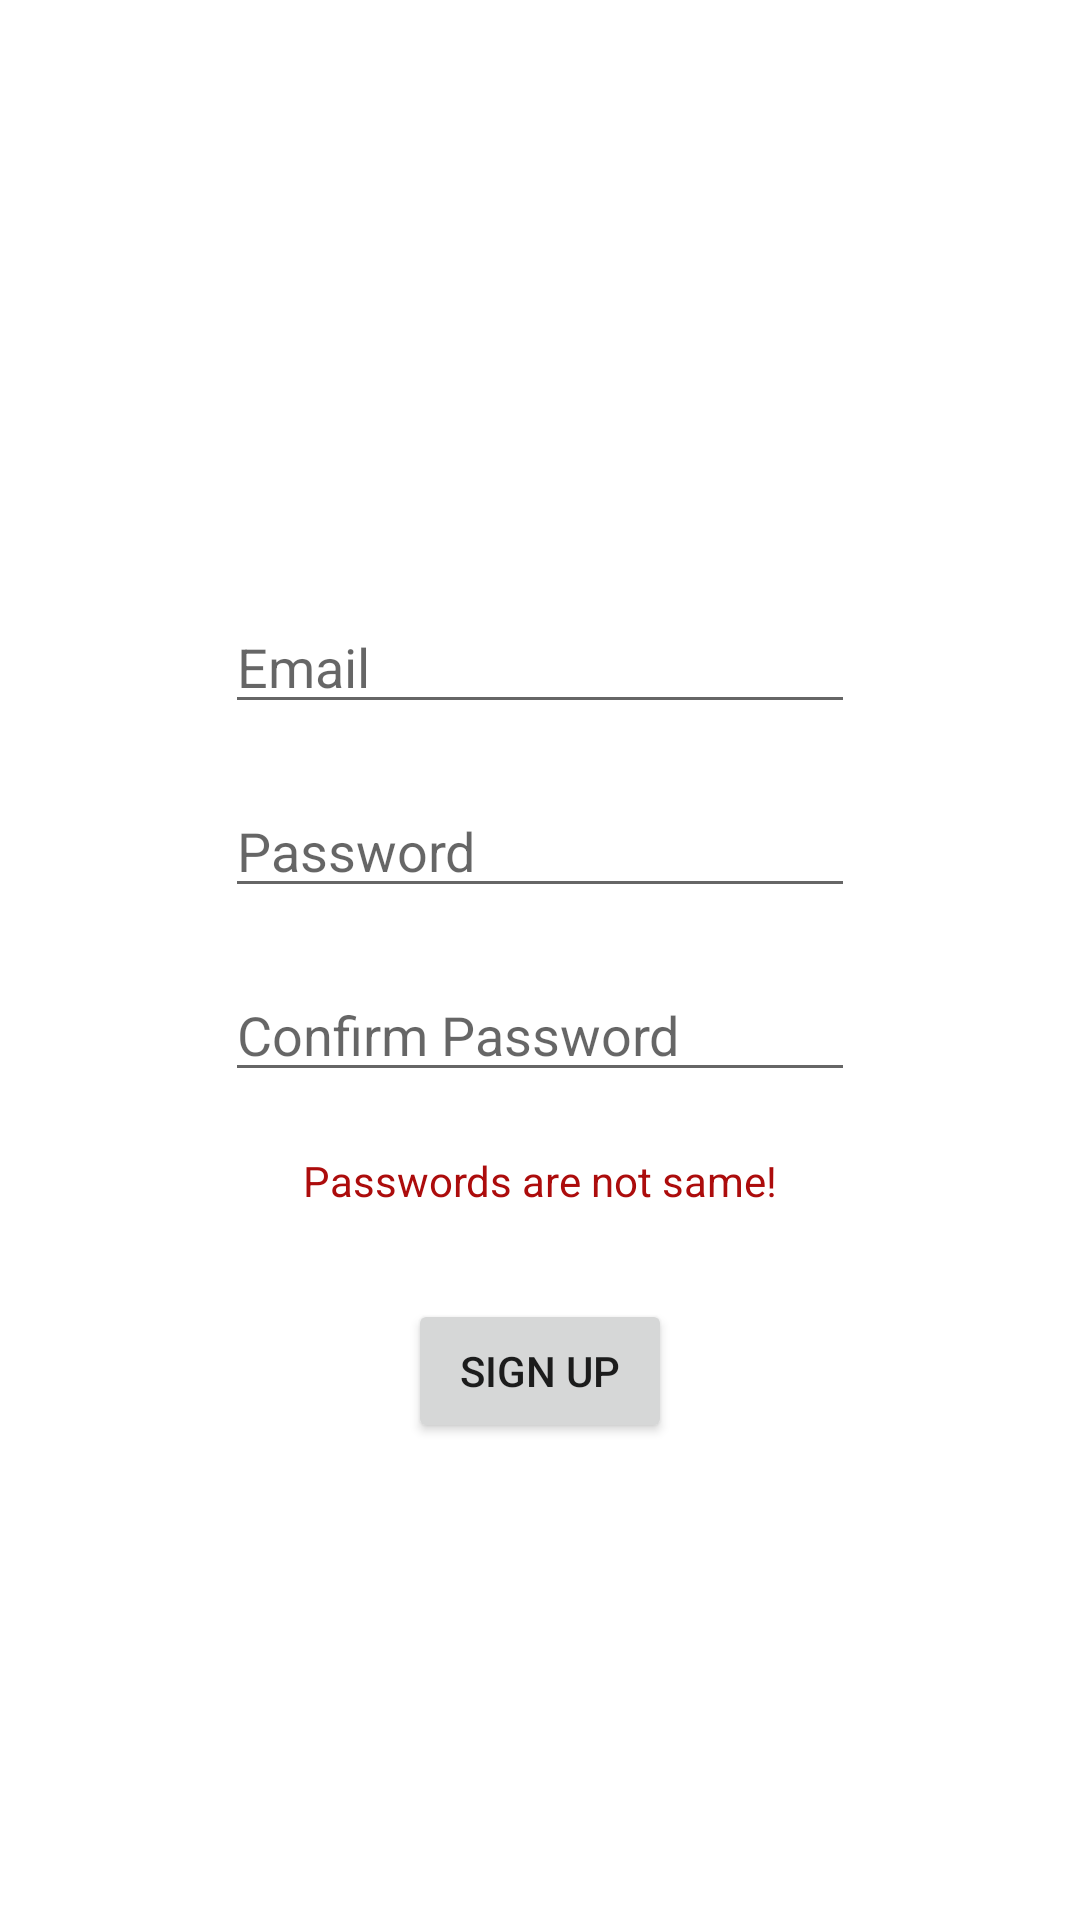

Write the Android layout XML for this screen, with the resource values it uses.
<!-- AndroidManifest.xml: application theme Theme.MaterialComponents.Light.NoActionBar -->
<!-- res/layout/activity_sign_up.xml -->
<?xml version="1.0" encoding="utf-8"?>
<androidx.constraintlayout.widget.ConstraintLayout xmlns:android="http://schemas.android.com/apk/res/android"
    xmlns:app="http://schemas.android.com/apk/res-auto"
    xmlns:tools="http://schemas.android.com/tools"
    android:layout_width="match_parent"
    android:layout_height="match_parent"
    tools:context=".SignUpActivity">

    <EditText
        android:id="@+id/signUp_editTextTextEmailAddress"
        android:layout_width="wrap_content"
        android:layout_height="wrap_content"
        android:layout_marginTop="200dp"
        android:ems="10"
        android:hint="@string/signup_editText_email"
        android:inputType="textEmailAddress"
        app:layout_constraintEnd_toEndOf="parent"
        app:layout_constraintStart_toStartOf="parent"
        app:layout_constraintTop_toTopOf="parent" />

    <EditText
        android:id="@+id/signUp_editTextPassword2"
        android:layout_width="wrap_content"
        android:layout_height="wrap_content"
        android:layout_marginTop="20dp"
        android:ems="10"
        android:hint="@string/signup_editText_password"
        android:inputType="textPassword"
        app:layout_constraintEnd_toEndOf="parent"
        app:layout_constraintStart_toStartOf="parent"
        app:layout_constraintTop_toBottomOf="@+id/signUp_editTextTextEmailAddress" />

    <EditText
        android:id="@+id/signUp_editTextPassword"
        android:layout_width="wrap_content"
        android:layout_height="wrap_content"
        android:layout_marginTop="20dp"
        android:ems="10"
        android:hint="@string/signup_editText_confirmPassword"
        android:inputType="textPassword"
        app:layout_constraintEnd_toEndOf="parent"
        app:layout_constraintStart_toStartOf="parent"
        app:layout_constraintTop_toBottomOf="@+id/signUp_editTextPassword2" />

    <TextView
        android:id="@+id/signUp_textViewError"
        android:layout_width="wrap_content"
        android:layout_height="wrap_content"
        android:layout_marginTop="20dp"
        android:text="@string/signup_textView_error"
        android:textColor="#AC0C0C"
        app:layout_constraintEnd_toEndOf="parent"
        app:layout_constraintStart_toStartOf="parent"
        app:layout_constraintTop_toBottomOf="@+id/signUp_editTextPassword" />

    <Button
        android:id="@+id/signUp_button_signUp"
        android:layout_width="wrap_content"
        android:layout_height="wrap_content"
        android:layout_marginTop="30dp"
        android:text="@string/signup_button_signup"
        app:layout_constraintEnd_toEndOf="parent"
        app:layout_constraintStart_toStartOf="parent"
        app:layout_constraintTop_toBottomOf="@+id/signUp_textViewError" />

</androidx.constraintlayout.widget.ConstraintLayout>
<!-- resources referenced by this layout -->
<resources>
  <string name="signup_button_signup">SIGN UP</string>
  <string name="signup_editText_confirmPassword">Confirm Password</string>
  <string name="signup_editText_email">Email</string>
  <string name="signup_editText_password">Password</string>
  <string name="signup_textView_error">Passwords are not same!</string>
</resources>
